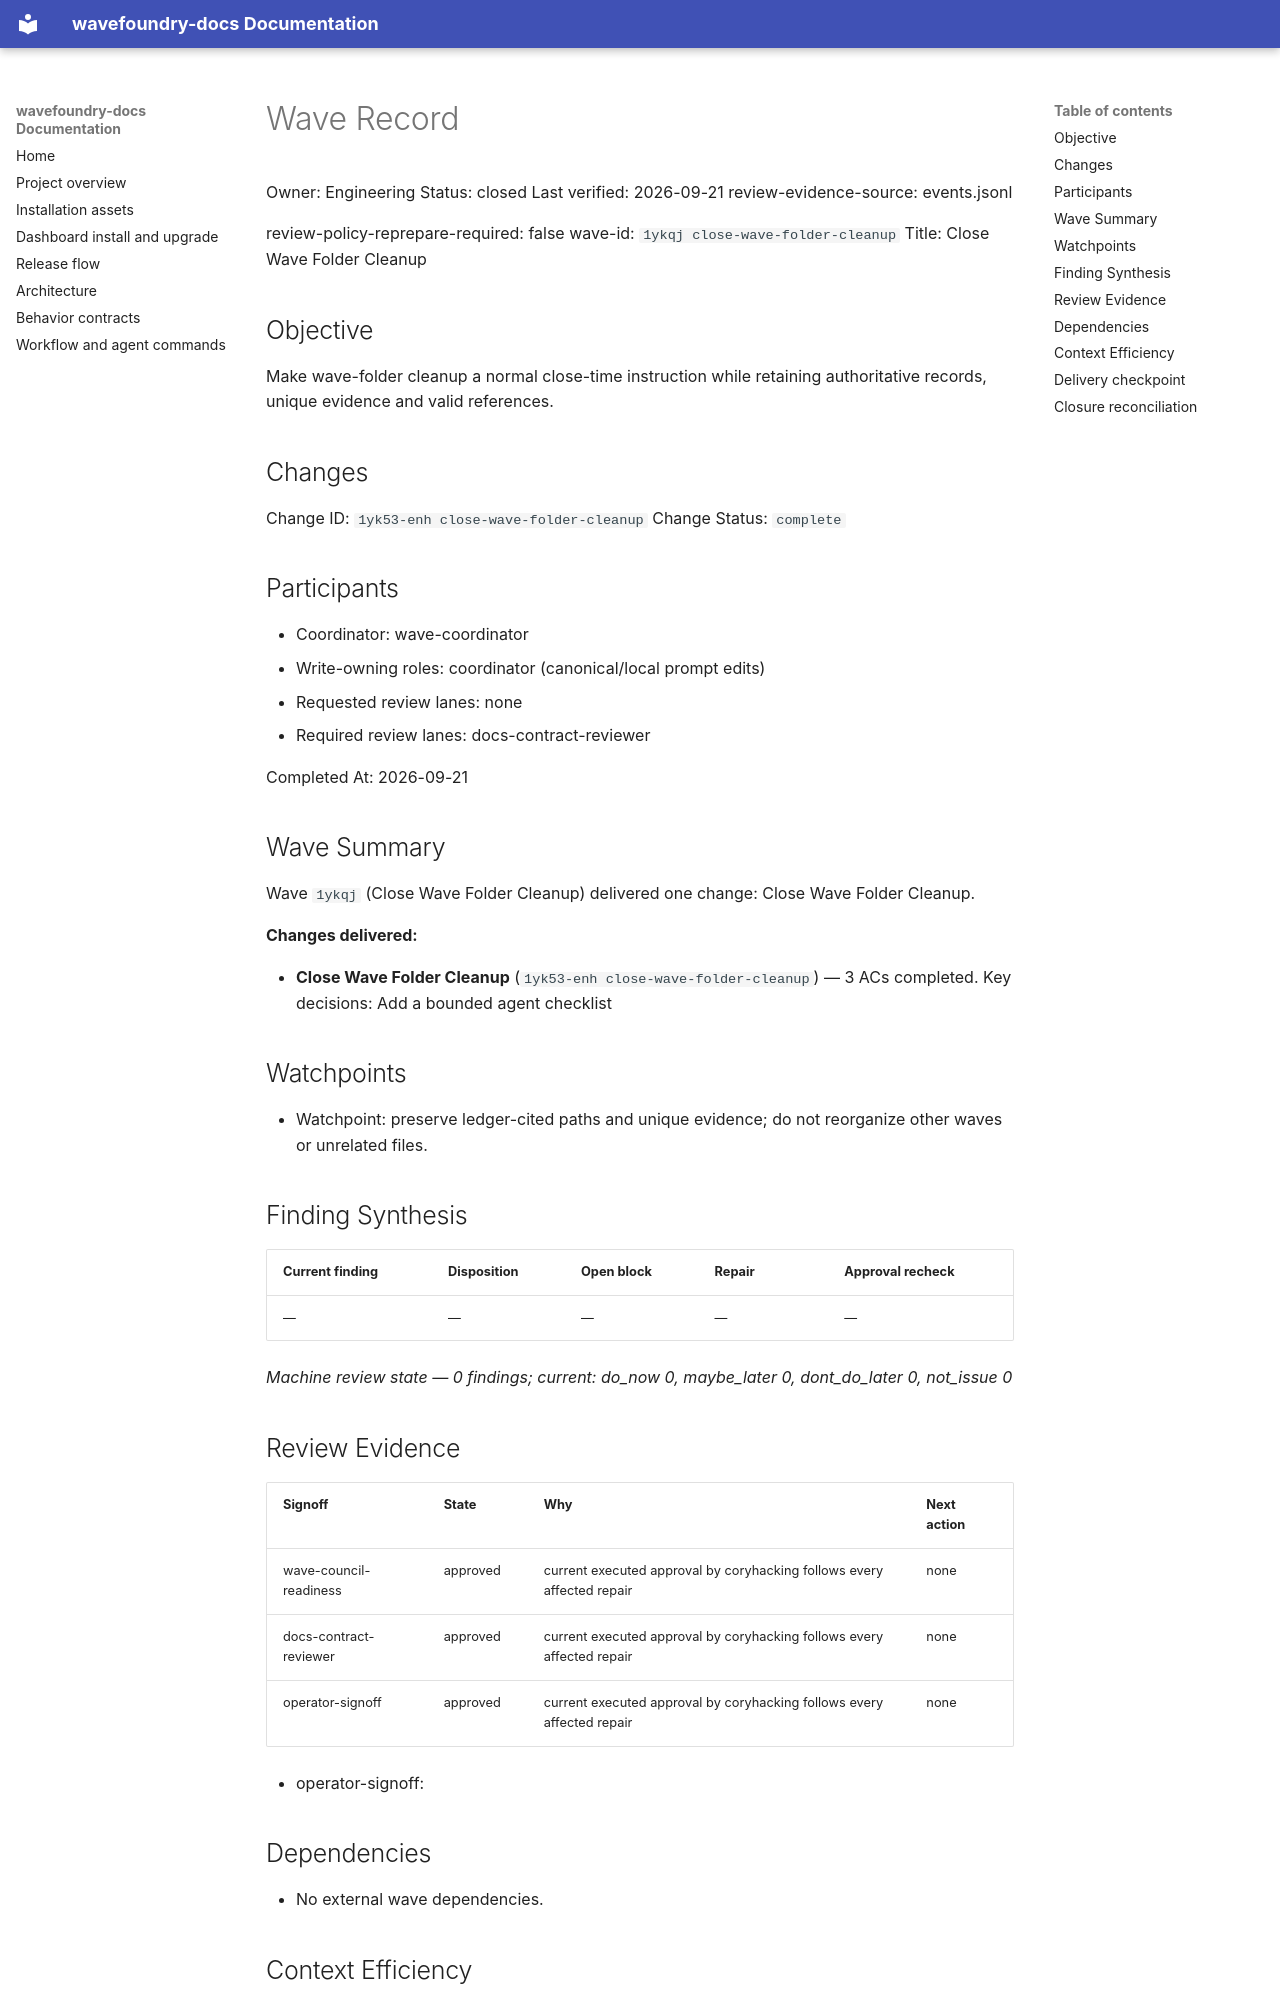

repository: coryhacking/wavefoundry · page: waves/1ykqj close-wave-folder-cleanup/wave/index.html · generator: mkdocs

# Wave Record

Owner: Engineering
Status: closed
Last verified: 2026-09-21
review-evidence-source: events.jsonl

review-policy-reprepare-required: false
wave-id: `1ykqj close-wave-folder-cleanup`
Title: Close Wave Folder Cleanup

## Objective

Make wave-folder cleanup a normal close-time instruction while retaining authoritative records, unique evidence and valid references.

## Changes

Change ID: `1yk53-enh close-wave-folder-cleanup`
Change Status: `complete`

## Participants

- Coordinator: wave-coordinator
- Write-owning roles: coordinator (canonical/local prompt edits)
- Requested review lanes: none
- Required review lanes: docs-contract-reviewer

Completed At: 2026-09-21

## Wave Summary

Wave `1ykqj` (Close Wave Folder Cleanup) delivered one change: Close Wave Folder Cleanup.

**Changes delivered:**

- **Close Wave Folder Cleanup** (`1yk53-enh close-wave-folder-cleanup`) — 3 ACs completed. Key decisions: Add a bounded agent checklist
## Watchpoints

- Watchpoint: preserve ledger-cited paths and unique evidence; do not reorganize other waves or unrelated files.

## Finding Synthesis

<!-- wave:finding-synthesis begin -->
| Current finding | Disposition | Open block | Repair | Approval recheck |
| --- | --- | --- | --- | --- |
| — | — | — | — | — |

*Machine review state — 0 findings; current: do_now 0, maybe_later 0, dont_do_later 0, not_issue 0*
<!-- wave:finding-synthesis end -->

## Review Evidence

<!-- wave:review-status begin -->
| Signoff | State | Why | Next action |
| --- | --- | --- | --- |
| wave-council-readiness | approved | current executed approval by coryhacking follows every affected repair | none |
| docs-contract-reviewer | approved | current executed approval by coryhacking follows every affected repair | none |
| operator-signoff | approved | current executed approval by coryhacking follows every affected repair | none |
<!-- wave:review-status end -->

- operator-signoff: <approved when operator confirms closure>

## Dependencies

- No external wave dependencies.
